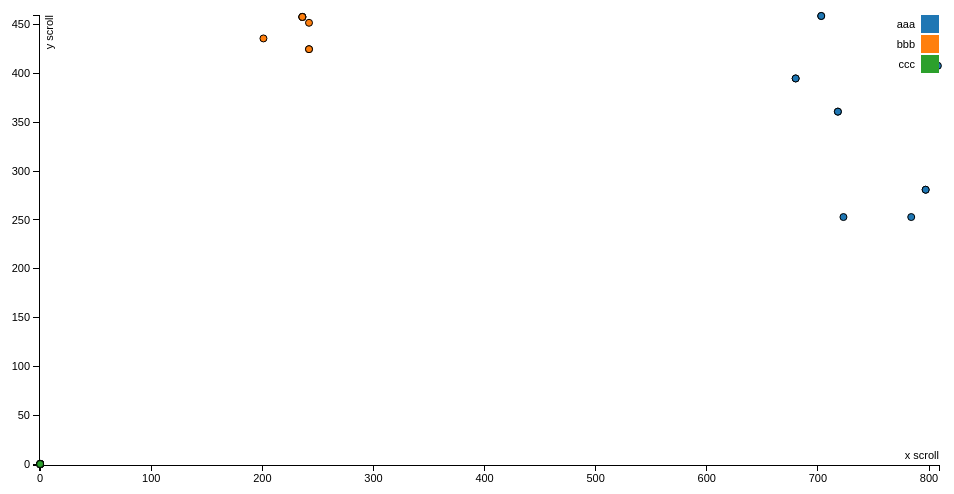
D3 v3 page, settled after 360 driven frames (6 s of simulated time); the page loaded 1 data file(s).


var margin = {top: 20, right: 20, bottom: 30, left: 40},
    width = 960 - margin.left - margin.right,
    height = 500 - margin.top - margin.bottom;

/*
 * value accessor - returns the value to encode for a given data object.
 * scale - maps value to a visual display encoding, such as a pixel position.
 * map function - maps from data value to display value
 * axis - sets up axis
 */

// setup x
var xValue = function(d) { return d.x_scroll;}, // data -> value
    xScale = d3.scale.linear().range([0, width]), // value -> display
    xMap = function(d) { return xScale(xValue(d));}, // data -> display
    xAxis = d3.svg.axis().scale(xScale).orient("bottom");

// setup y
var yValue = function(d) { return d.y_scroll;}, // data -> value
    yScale = d3.scale.linear().range([height, 0]), // value -> display
    yMap = function(d) { return yScale(yValue(d));}, // data -> display
    yAxis = d3.svg.axis().scale(yScale).orient("left");

// setup fill color
var cValue = function(d) { return d.user;},
    color = d3.scale.category10();

// add the graph canvas to the body of the webpage
var svg = d3.select("body").append("svg")
    .attr("width", width + margin.left + margin.right)
    .attr("height", height + margin.top + margin.bottom)
  .append("g")
    .attr("transform", "translate(" + margin.left + "," + margin.top + ")");

// add the tooltip area to the webpage
var tooltip = d3.select("body").append("div")
    .attr("class", "tooltip")
    .style("opacity", 0);

// load data
d3.csv("aw_user.csv", function(error, data) {

  // change string (from CSV) into number format
  data.forEach(function(d) {
    d.x_scroll = +d.x_scroll;
    d.y_scroll = +d.y_scroll;
//    console.log(d);
  });

  // don't want dots overlapping axis, so add in buffer to data domain
  xScale.domain([d3.min(data, xValue)-1, d3.max(data, xValue)+1]);
  yScale.domain([d3.min(data, yValue)-1, d3.max(data, yValue)+1]);

  // x-axis
  svg.append("g")
      .attr("class", "x axis")
      .attr("transform", "translate(0," + height + ")")
      .call(xAxis)
    .append("text")
      .attr("class", "label")
      .attr("x", width)
      .attr("y", -6)
      .style("text-anchor", "end")
      .text("x scroll");

  // y-axis
  svg.append("g")
      .attr("class", "y axis")
      .call(yAxis)
    .append("text")
      .attr("class", "label")
      .attr("transform", "rotate(-90)")
      .attr("y", 6)
      .attr("dy", ".71em")
      .style("text-anchor", "end")
      .text("y scroll");

  // draw dots
  svg.selectAll(".dot")
      .data(data)
    .enter().append("circle")
      .attr("class", "dot")
      .attr("r", 3.5)
      .attr("cx", xMap)
      .attr("cy", yMap)
      .style("fill", function(d) { return color(cValue(d));})
      .on("mouseover", function(d) {
          tooltip.transition()
               .duration(200)
               .style("opacity", .9);
               //.fontSize(11px);
          tooltip.html(d.user + "<br/> (" + xValue(d)
	        + ", " + yValue(d) + ")")
               .style("left", (d3.event.pageX + 5) + "px")
               .style("top", (d3.event.pageY - 28) + "px");
      })
      .on("mouseout", function(d) {
          tooltip.transition()
               .duration(500)
               .style("opacity", 0);
      });

  // draw legend
  var legend = svg.selectAll(".legend")
      .data(color.domain())
    .enter().append("g")
      .attr("class", "legend")
      .attr("transform", function(d, i) { return "translate(0," + i * 20 + ")"; });

  // draw legend colored rectangles
  legend.append("rect")
      .attr("x", width - 18)
      .attr("width", 18)
      .attr("height", 18)
      .style("fill", color);

  // draw legend text
  legend.append("text")
      .attr("x", width - 24)
      .attr("y", 9)
      .attr("dy", ".35em")
      .style("text-anchor", "end")
      .text(function(d) { return d;})
});



### data: aw_user.csv
user, x_click, y_click, time_click, x_scroll, y_scroll, time_scroll, scroll_count, ask_date, ask_time, ans_id, ans_time, bookmark_page, bookmark_time, count_question
aaa, 300, 253, 17:27:33, 784, 253, 17:27:18, 12, 9/18/2018, 7:45:33, , , , , 1
aaa, 678, 453, 18:35:53, 723, 253, 17:27:19, 15, , , , , , , 
aaa, 585, 374, 18:09:53, 718, 361, 17:27:19, 10, , , , , , , 
aaa, 636, 461, 19:35:53, 718, 361, 17:27:19, 13, , , , , , , 
aaa, , , , 680, 395, 17:27:22, 7, , , , , , , 
aaa, , , , 680, 395, 17:27:28, 5, , , , , , , 
aaa, , , , 703, 459, 17:35:29, 2, , , , , , , 
aaa, , , , 703, 459, 17:35:30, 5, , , , , , , 
aaa, , , , 797, 281, 18:09:30, 2, , , , , , , 
aaa, , , , 797, 281, 18:09:31, 4, , , , , , , 
aaa, , , , 808, 408, 18:09:32, 3, , , , , , , 
bbb, 381, 437, 19:00:49, 242, 425, 19:00:38, 12, 9/18/2018, 18:57:57, 2770321, 19:14:04, , , 4
bbb, 366, 477, 19:00:50, 242, 452, 19:00:39, 9, 9/18/2018, 19:49:43, , , , , 
bbb, 288, 361, 19:13:03, 242, 425, 19:00:41, 9, 9/19/2018, 18:25:32, , , , , 
bbb, , , , 201, 436, 19:00:42, 10, 9/19/2018, 21:27:34, , , , , 
bbb, , , , 236, 458, 19:12:52, 10, , , , , , , 
bbb, , , , 236, 458, 19:12:53, 23, , , , , , , 
bbb, , , , 236, 458, 19:12:54, 2, , , , , , , 
bbb, , , , 236, 458, 19:12:55, 16, , , , , , , 
ccc, , , , , , , , 9/19/2018, 21:27:34, , , , , 2
ccc, , , , , , , , , , , , , , 
ccc, , , , , , , , , , , , , , 
ccc, , , , , , , , , , , , , , 
ccc, , , , , , , , , , , , , , 
ccc, , , , , , , , , , , , , , 
ccc, , , , , , , , , , , , , , 
ccc, , , , , , , , , , , , , , 
ccc, , , , , , , , , , , , , , 
ccc, , , , , , , , , , , , , , 
ccc, , , , , , , , , , , , , , 
ccc, , , , , , , , , , , , , , 
ccc, , , , , , , , , , , , , , 